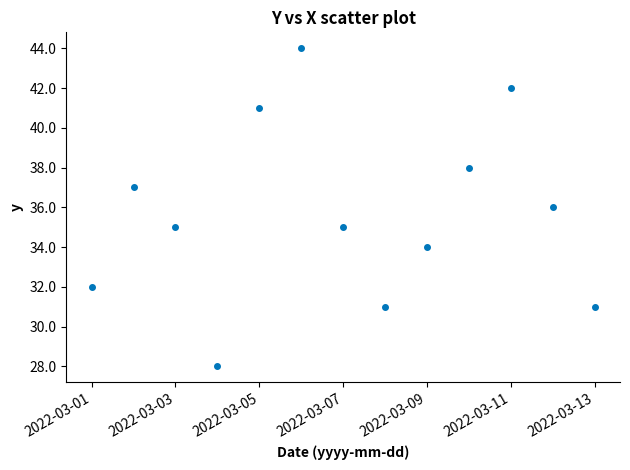

Python code for this plot:
#! /usr/bin/env python3
"""
Create a simple scatter plot.
Format the y axis as floats.
Format the x axis as dates and rotate.
"""

from matplotlib.ticker import FormatStrFormatter
import matplotlib.dates as mdates
import matplotlib.pyplot as plt
import pandas as pd


def main():
    data = {
        'x': [
            '2022-03-01', '2022-03-02', '2022-03-03', '2022-03-04',
            '2022-03-05', '2022-03-06', '2022-03-07', '2022-03-08',
            '2022-03-09', '2022-03-10', '2022-03-11', '2022-03-12',
            '2022-03-13'
        ],
        'y': [32, 37, 35, 28, 41, 44, 35, 31, 34, 38, 42, 36, 31]
    }
    spines_to_remove = ['top', 'right']
    # https://matplotlib.org/stable/gallery/color/color_demo.html
    # https://matplotlib.org/stable/tutorials/colors/colors.html
    colour_one = '#0077bb'
    # create DataFrames
    # https://pandas.pydata.org/docs/reference/api/pandas.DataFrame.html
    # pydoc pandas.DataFrame
    df = pd.DataFrame(data=data).astype(
        dtype={'x': 'datetime64[ns]', 'y': 'int64'}
    )
    # create Figure, Axes objects
    # https://matplotlib.org/stable/api/figure_api.html
    # class matplotlib.figure.Figure
    # https://matplotlib.org/stable/api/axes_api.html
    # class matplotlib.axes.Axes
    # pydoc matplotlib.pyplot.subplots
    fig, ax = plt.subplots(nrows=1, ncols=1)
    # remove two spines
    # https://matplotlib.org/stable/api/spines_api.html
    # pydoc matplotlib.spines
    ax.spines[spines_to_remove].set_visible(False)
    # https://matplotlib.org/stable/api/_as_gen/matplotlib.axes.Axes.plot.html
    # pydoc matplotlib.axes.Axes.plot
    ax.plot(
        df['x'], df['y'], linestyle='None', marker='.', markersize=8,
        color=colour_one
    )
    # add Axes title
    # https://matplotlib.org/stable/api/_as_gen/
    #     matplotlib.axes.Axes.set_title.html
    # pydoc matplotlib.axes.Axes.set_title
    ax.set_title(label='Y vs X scatter plot', fontweight='bold', fontsize=12)
    # add y axis label
    # https://matplotlib.org/stable/api/_as_gen/
    #     matplotlib.axes.Axes.set_ylabel.html
    # pydoc matplotlib.axes.Axes.set_ylabel
    ax.set_ylabel(ylabel='y', fontweight='bold')
    # add x axis label
    # https://matplotlib.org/stable/api/_as_gen/
    #     matplotlib.axes.Axes.set_xlabel.html
    # pydoc matplotlib.axes.Axes.set_xlabel
    ax.set_xlabel(
        xlabel='Date (yyyy-mm-dd)', fontweight='bold', fontsize=10
    )
    # format x axis tick labels
    # "label" is of type Text, which has a method "set"
    # https://matplotlib.org/stable/api/text_api.html
    ax.xaxis.set_major_formatter(formatter=mdates.DateFormatter('%Y-%m-%d'))
    for label in ax.get_xticklabels(which='major'):
        label.set(rotation=30, horizontalalignment='right')
    # format y axis tick labels
    ax.yaxis.set_major_formatter(formatter=FormatStrFormatter('%.1f'))
    # adjust the padding between and around subplots
    # https://matplotlib.org/stable/api/figure_api.html
    # pydoc matplotlib.figure.Figure.tight_layout
    fig.tight_layout()
    # save image as file
    # https://matplotlib.org/stable/api/figure_api.html
    # pydoc matplotlib.figure.Figure.savefig
    # save image as file
    fig.savefig(fname="fig_ax_scatter_ex_05.svg", format="svg")


if __name__ == '__main__':
    main()
